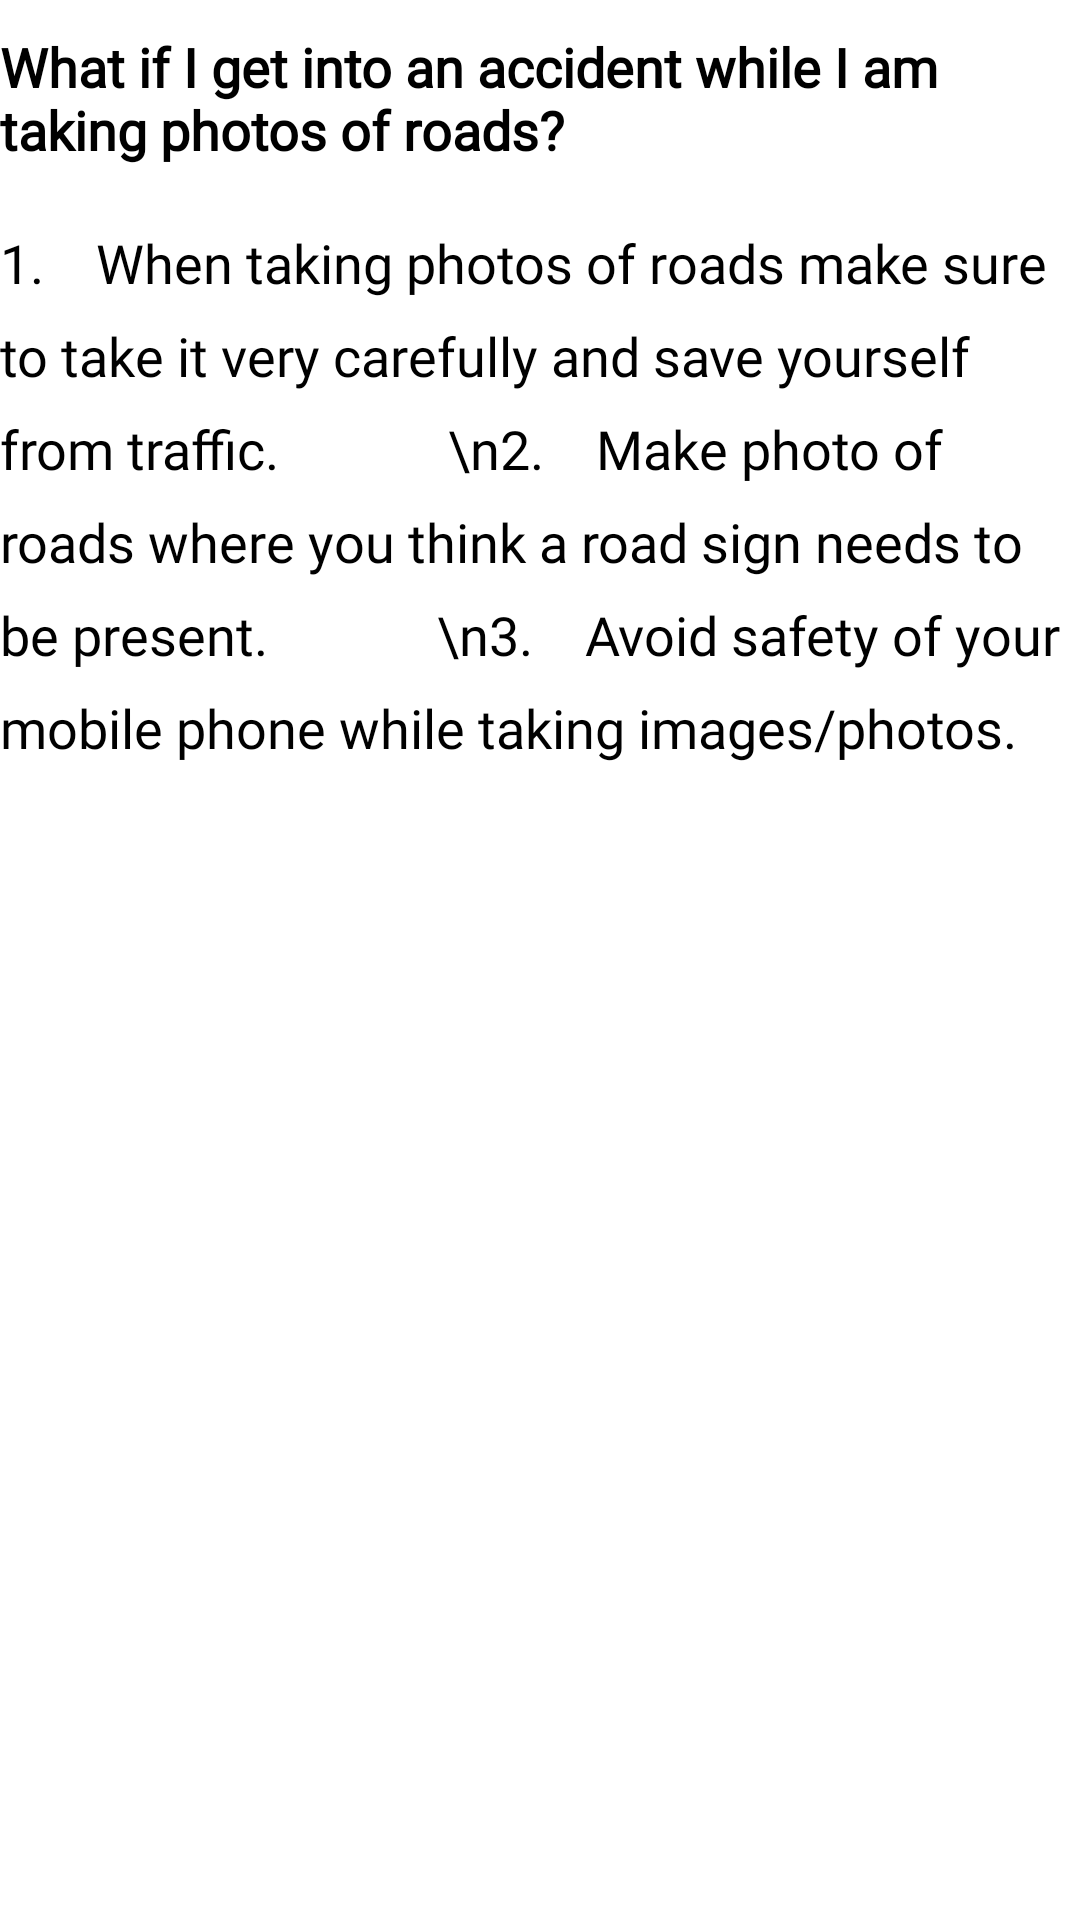

Here is an Android app screen rendered from its layout file. Give the layout XML and the strings, colors and styles it references.
<!-- AndroidManifest.xml: application theme Theme.SmartRoad -->
<!-- res/layout/activity_question2_answer.xml -->
<?xml version="1.0" encoding="utf-8"?>
<RelativeLayout xmlns:android="http://schemas.android.com/apk/res/android"
    xmlns:tools="http://schemas.android.com/tools"
    android:layout_width="match_parent"
    android:layout_height="match_parent"
    xmlns:app="http://schemas.android.com/apk/res-auto"
    android:layout_margin="15dp"
    tools:context=".HomeFragment">



    <RelativeLayout
        android:layout_width="match_parent"
        android:layout_height="wrap_content"
        android:layout_marginTop="10dp"
        android:id="@+id/row1">


        <TextView
            android:foreground="?attr/selectableItemBackground"
            android:clickable="true"
            android:id="@+id/question"
            android:layout_width="wrap_content"
            android:layout_height="wrap_content"
            android:text="What if I get into an accident while I am taking photos of roads?"
            android:textSize="18dp"
            android:textColor="@color/black"
            android:textStyle="bold"
            android:fontFamily="@font/roboto_slab"/>


        <TextView
            android:layout_marginTop="20dp"
            android:layout_below="@+id/question"
            android:id="@+id/answer"
            android:layout_width="wrap_content"
            android:layout_height="wrap_content"
            android:text="1.    When taking photos of roads make sure to take it very carefully and save yourself from traffic.
            \n2.    Make photo of roads where you think a road sign needs to be present.
            \n3.    Avoid safety of your mobile phone while taking images/photos."
            android:textSize="18dp"
            android:lineSpacingExtra="10dp"
            android:textColor="@color/black"
            android:fontFamily="@font/roboto_slab"/>


    </RelativeLayout>


</RelativeLayout>
<!-- resources referenced by this layout -->
<resources>
  <color name="black">#FF000000</color>
  <style name="Theme.SmartRoad" parent="Theme.MaterialComponents.Light.NoActionBar">
  
          
          <item name="android:statusBarColor">#B8B8B8</item>
          
  
  
          <item name="colorPrimary">#03a9f4</item>
          <item name="colorPrimaryDark">#FFB302</item>
          <item name="colorAccent">#000000</item>
  
  
          <item name="android:windowContentTransitions">true</item>
  
      </style>
</resources>
